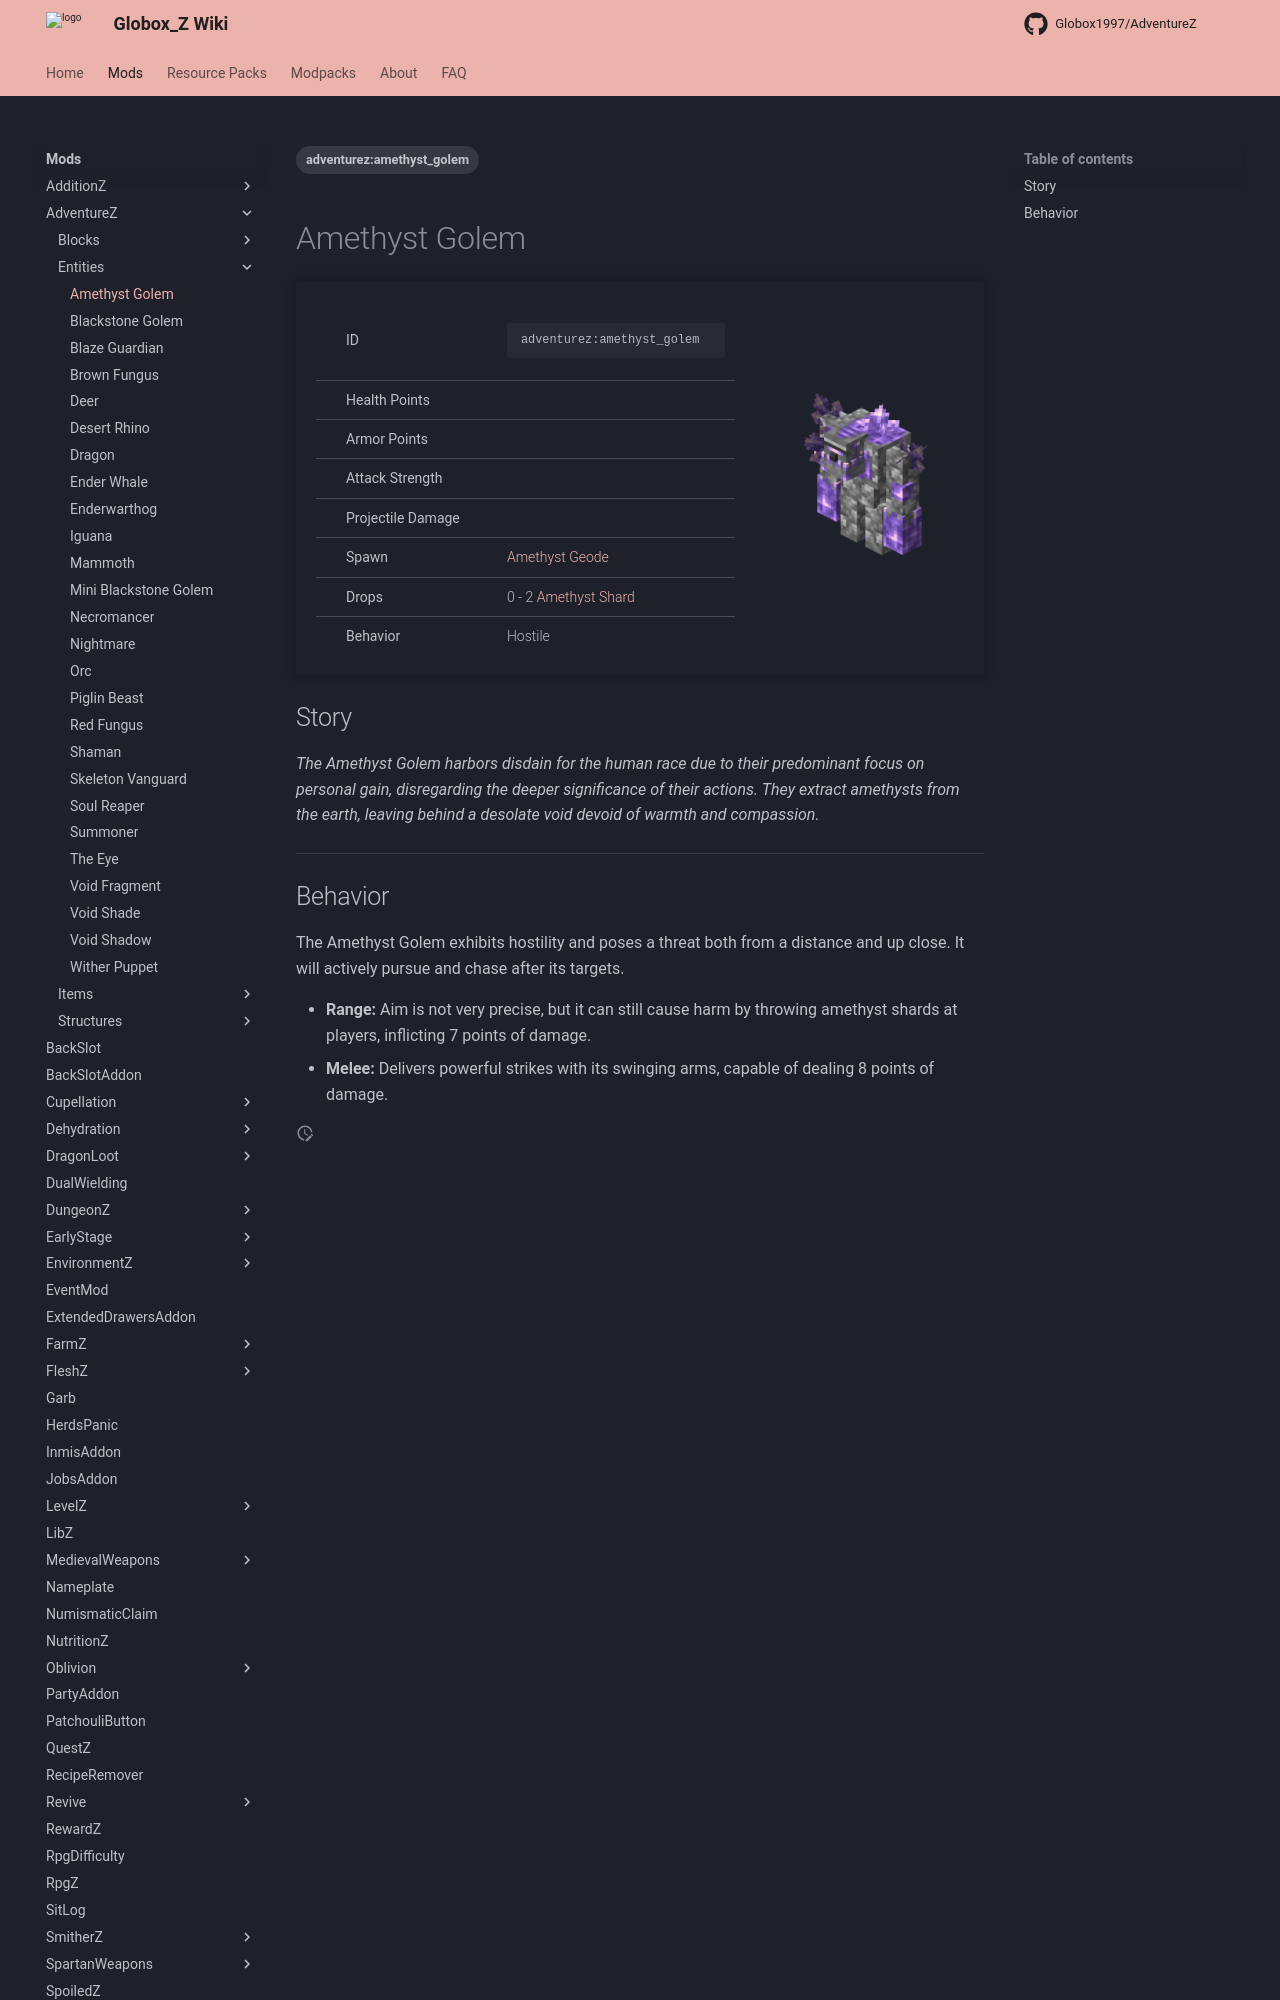

repository: Globox1997/wiki · page: mods/AdventureZ/Entities/Amethyst_Golem/index.html · generator: mkdocs

---
title: Amethyst Golem
project: adventurez
summary: adventurez entity amethyst golem
tags:
    - adventurez:amethyst_golem
---
# Amethyst Golem
<div class="main_table">
<div class="left_main_table">
<table class="left_table">
    <tbody>
        <tr>
            <td class="first-column">ID</td>
            <td class="second-column">
            ```
            adventurez:amethyst_golem
            ```
            </td>
        </tr>
        <tr id="linear-top">
            <td class="first-column">Health Points</td>
            <td class="second-column icon-element" icon-count="40" icon-id="heart"></td>
        </tr>
        <tr id="linear-top">
            <td class="first-column">Armor Points</td>
            <td class="second-column icon-element" icon-count="1" icon-id="armor"></td>
        </tr>
        <tr id="linear-top">
            <td class="first-column">Attack Strength</td>
            <td class="second-column icon-element" icon-count="8" icon-id="melee" icon-exclusive></td>
        </tr>
        <tr id="linear-top">
            <td class="first-column">Projectile Damage</td>
            <td class="second-column icon-element" icon-count="7" icon-id="projectile" icon-exclusive></td>
        </tr>
        <tr id="linear-top">
            <td class="first-column">Spawn</td>
            <td class="second-column"><a href="https://minecraft.wiki/w/Amethyst_geode" target="_blank">Amethyst Geode</a></td>
        </tr>
        <tr id="linear-top">
            <td class="first-column" >Drops</td>
            <td class="second-column icon-element" icon-count="7" icon-id="experience" icon-exclusive>0 - 2 <a href="https://minecraft.wiki/w/Amethyst_Shard" target="_blank">Amethyst Shard</a></td>
        </tr>
        <tr id="linear-top">
            <td class="first-column">Behavior</td>
            <td class="second-column">Hostile</td>
        </tr>
    </tbody>
</table>
</div>
    <img src="/wiki/assets/adventurez/entities/amethyst_golem.png" loading="lazy" class="right_img_table"/>
</div>
